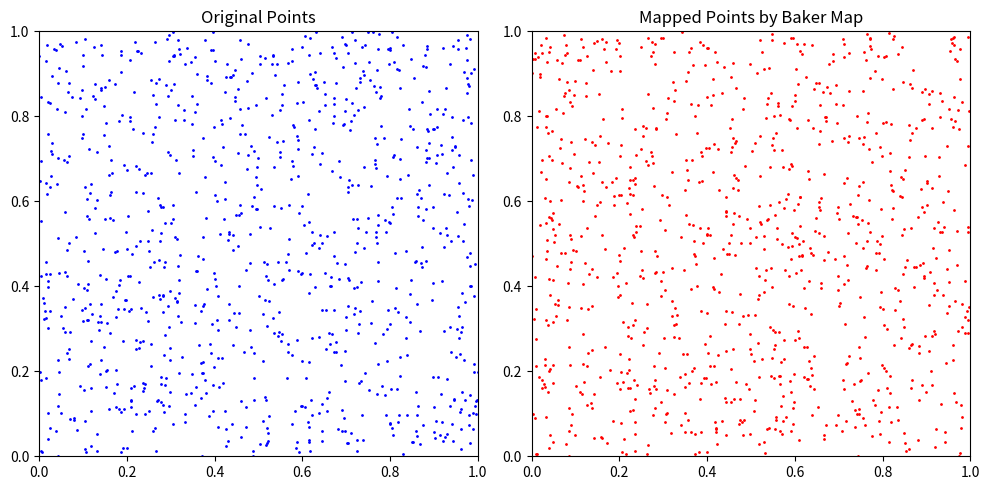

Python code for this plot:
import numpy as np
import matplotlib.pyplot as plt

def baker_map(x, y):
    if x < 0.5:
        return 2 * x, y / 2
    else:
        return 2 * (1 - x), 1 - (y / 2)

np.random.seed(0) 
points = np.random.rand(1000, 2)

mapped_points = np.array([baker_map(x, y) for x, y in points])

plt.figure(figsize=(10, 5))

plt.subplot(1, 2, 1)
plt.scatter(points[:, 0], points[:, 1], color='blue', s=1)
plt.title('Original Points')
plt.xlim(0, 1)
plt.ylim(0, 1)

plt.subplot(1, 2, 2)
plt.scatter(mapped_points[:, 0], mapped_points[:, 1], color='red', s=1)
plt.title('Mapped Points by Baker Map')
plt.xlim(0, 1)
plt.ylim(0, 1)

plt.tight_layout()
plt.show()
